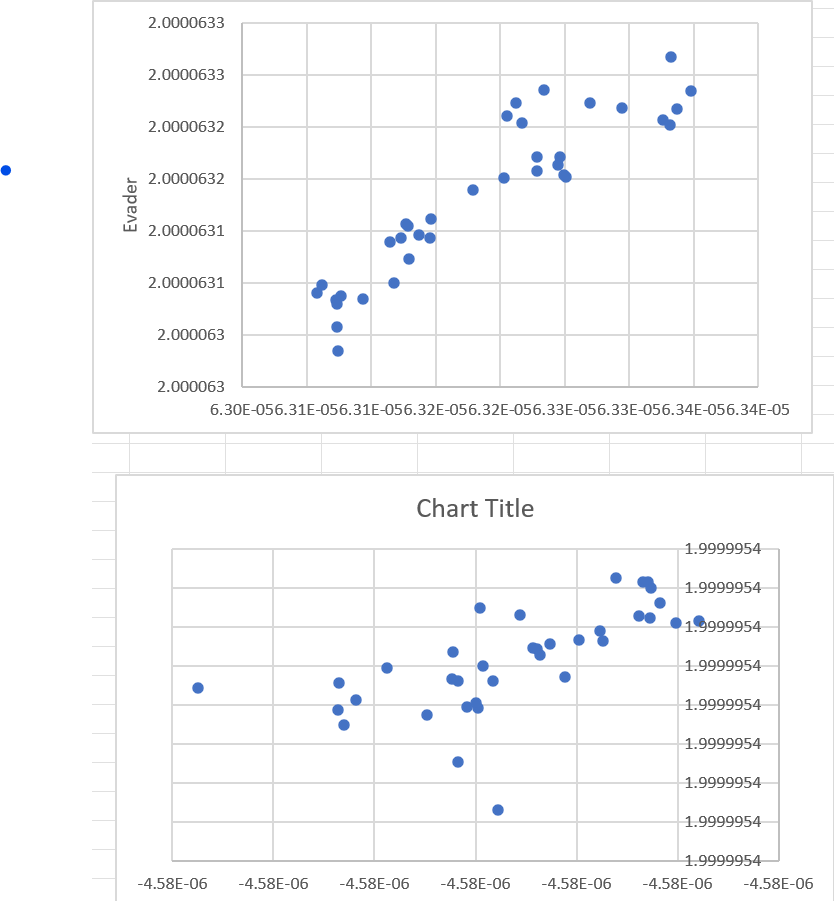

The file beside this chart, header and first rows:
time, x, y, yaw, vel_x, yaw_vel, evader_x, evader_y, evader_yaw
2.77E-05, , , , , , , , 
0.01254, 6.31E-05, -4.58E-06, 5.40E-06, , , 2, 2, 5.38E-06
0.04632, 6.31E-05, -4.58E-06, 5.43E-06, , , 2, 2, 5.36E-06
0.08078, 6.31E-05, -4.58E-06, 5.45E-06, , , 2, 2, 5.37E-06
0.1138, 6.31E-05, -4.58E-06, 5.45E-06, , , 2, 2, 5.39E-06
0.1486, 6.31E-05, -4.58E-06, 5.45E-06, , , 2, 2, 5.42E-06
0.1943, 6.31E-05, -4.58E-06, 5.43E-06, , , 2, 2, 5.44E-06
0.2211, 6.31E-05, -4.58E-06, 5.42E-06, , , 2, 2, 5.45E-06
0.2581, 6.31E-05, -4.58E-06, 5.42E-06, , , 2, 2, 5.44E-06
0.2893, 6.31E-05, -4.58E-06, 5.43E-06, , , 2, 2, 5.41E-06
0.3223, 6.31E-05, -4.58E-06, 5.44E-06, , , 2, 2, 5.39E-06
0.356, 6.31E-05, -4.58E-06, 5.46E-06, , , 2, 2, 5.40E-06
0.3901, 6.31E-05, -4.58E-06, 5.48E-06, , , 2, 2, 5.42E-06
0.4237, 6.31E-05, -4.58E-06, 5.49E-06, , , 2, 2, 5.46E-06
0.4574, 6.31E-05, -4.58E-06, 5.49E-06, , , 2, 2, 5.48E-06
0.5174, 6.31E-05, -4.58E-06, 5.48E-06, , , 2, 2, 5.48E-06
0.5766, 6.31E-05, -4.58E-06, 5.46E-06, , , 2, 2, 5.47E-06
0.6053, 6.31E-05, -4.58E-06, 5.46E-06, , , 2, 2, 5.44E-06
0.6352, 6.32E-05, -4.58E-06, 5.46E-06, , , 2, 2, 5.42E-06
0.6667, 6.32E-05, -4.58E-06, 5.48E-06, , , 2, 2, 5.43E-06
0.6997, 6.32E-05, -4.58E-06, 5.49E-06, , , 2, 2, 5.46E-06
0.7321, 6.32E-05, -4.58E-06, 5.50E-06, , , 2, 2, 5.49E-06
0.7651, 6.32E-05, -4.58E-06, 5.51E-06, , , 2, 2, 5.51E-06
0.7982, 6.33E-05, -4.58E-06, 5.52E-06, , , 2, 2, 5.51E-06
0.8323, 6.32E-05, -4.58E-06, 5.52E-06, , , 2, 2, 5.50E-06
0.8659, 6.32E-05, -4.58E-06, 5.53E-06, , , 2, 2, 5.47E-06
0.9008, 6.32E-05, -4.58E-06, 5.54E-06, , , 2, 2, 5.46E-06
0.9346, 6.32E-05, -4.58E-06, 5.54E-06, , , 2, 2, 5.47E-06
0.9686, 6.32E-05, -4.58E-06, 5.52E-06, , , 2, 2, 5.49E-06
1.003, 6.32E-05, -4.58E-06, 5.50E-06, , , 2, 2, 5.53E-06
1.037, 6.33E-05, -4.58E-06, 5.50E-06, , , 2, 2, 5.54E-06
1.07, 6.33E-05, -4.58E-06, 5.52E-06, , , 2, 2, 5.54E-06
1.105, 6.33E-05, -4.58E-06, 5.54E-06, , , 2, 2, 5.53E-06
1.139, 6.33E-05, -4.58E-06, 5.56E-06, , , 2, 2, 5.51E-06
1.173, 6.33E-05, -4.58E-06, 5.57E-06, , , 2, 2, 5.50E-06
1.208, 6.33E-05, -4.58E-06, 5.57E-06, , , 2, 2, 5.51E-06
1.242, 6.33E-05, -4.58E-06, 5.57E-06, , , 2, 2, 5.52E-06
1.276, 6.33E-05, -4.58E-06, 5.58E-06, , , 2, 2, 5.53E-06
1.31, 6.33E-05, -4.58E-06, 5.59E-06, , , 2, 2, 5.54E-06
1.345, 6.33E-05, -4.58E-06, 5.59E-06, , , 2, 2, 5.55E-06
1.378, 6.33E-05, -4.58E-06, 5.57E-06, , , 2, 2, 5.56E-06
1.413, 6.33E-05, -4.58E-06, 5.55E-06, , , 2, 2, 5.57E-06
1.447, 6.34E-05, -4.58E-06, 5.55E-06, , , 2, 2, 5.58E-06
1.481, 6.34E-05, -4.58E-06, 5.57E-06, , , 2, 2, 5.58E-06
1.508, 6.34E-05, -4.58E-06, 5.57E-06, 0, 0, 2, 2, 5.58E-06
1.542, 6.34E-05, -4.58E-06, 5.59E-06, 0, 0, 2, 2, 5.57E-06
1.576, 6.34E-05, -4.58E-06, 5.61E-06, 0, 0, 2, 2, 5.56E-06
1.61, 6.34E-05, -4.58E-06, 5.61E-06, 0.23, nan, 2, 2, 5.55E-06
1.644, 6.34E-05, -4.58E-06, 5.62E-06, 0.23, nan, 2, 2, 5.56E-06
1.646, -0.001087, -4.58E-06, 7.62E-06, 0.23, nan, 2, 2, 5.56E-06
1.678, -0.003397, -4.59E-06, 1.06E-05, 0.23, nan, 2, 2, 5.58E-06
1.72, -0.006864, -4.61E-06, 1.25E-05, 0.23, nan, 2, 2, 5.59E-06
1.757, -0.006864, -4.61E-06, 1.25E-05, 0.23, 7.98E-05, 2, 2, 5.60E-06
1.8, -0.01148, -4.63E-06, 1.21E-05, 0.23, 7.98E-05, 2, 2, 5.61E-06
1.801, -0.01495, -4.63E-06, 7.32E-06, 0.23, -8.48E-05, 2, 2, 5.61E-06
1.835, -0.01727, -4.62E-06, 2.60E-06, 0.23, -8.48E-05, 2, 2, 5.62E-06
1.869, -0.01843, -4.61E-06, 1.47E-06, 0.23, -8.48E-05, 2, 2, 5.62E-06
1.909, -0.01843, -4.61E-06, 1.47E-06, 0.23, -7.78E-05, 2, 2, 5.63E-06
1.91, -0.01843, -4.62E-06, 3.39E-06, 0.23, 1.29E-05, 2, 2, 5.63E-06
1.948, -0.01729, -4.61E-06, 4.61E-06, 0.23, 1.29E-05, 2, 2, 5.63E-06
... 1,862 more rows
